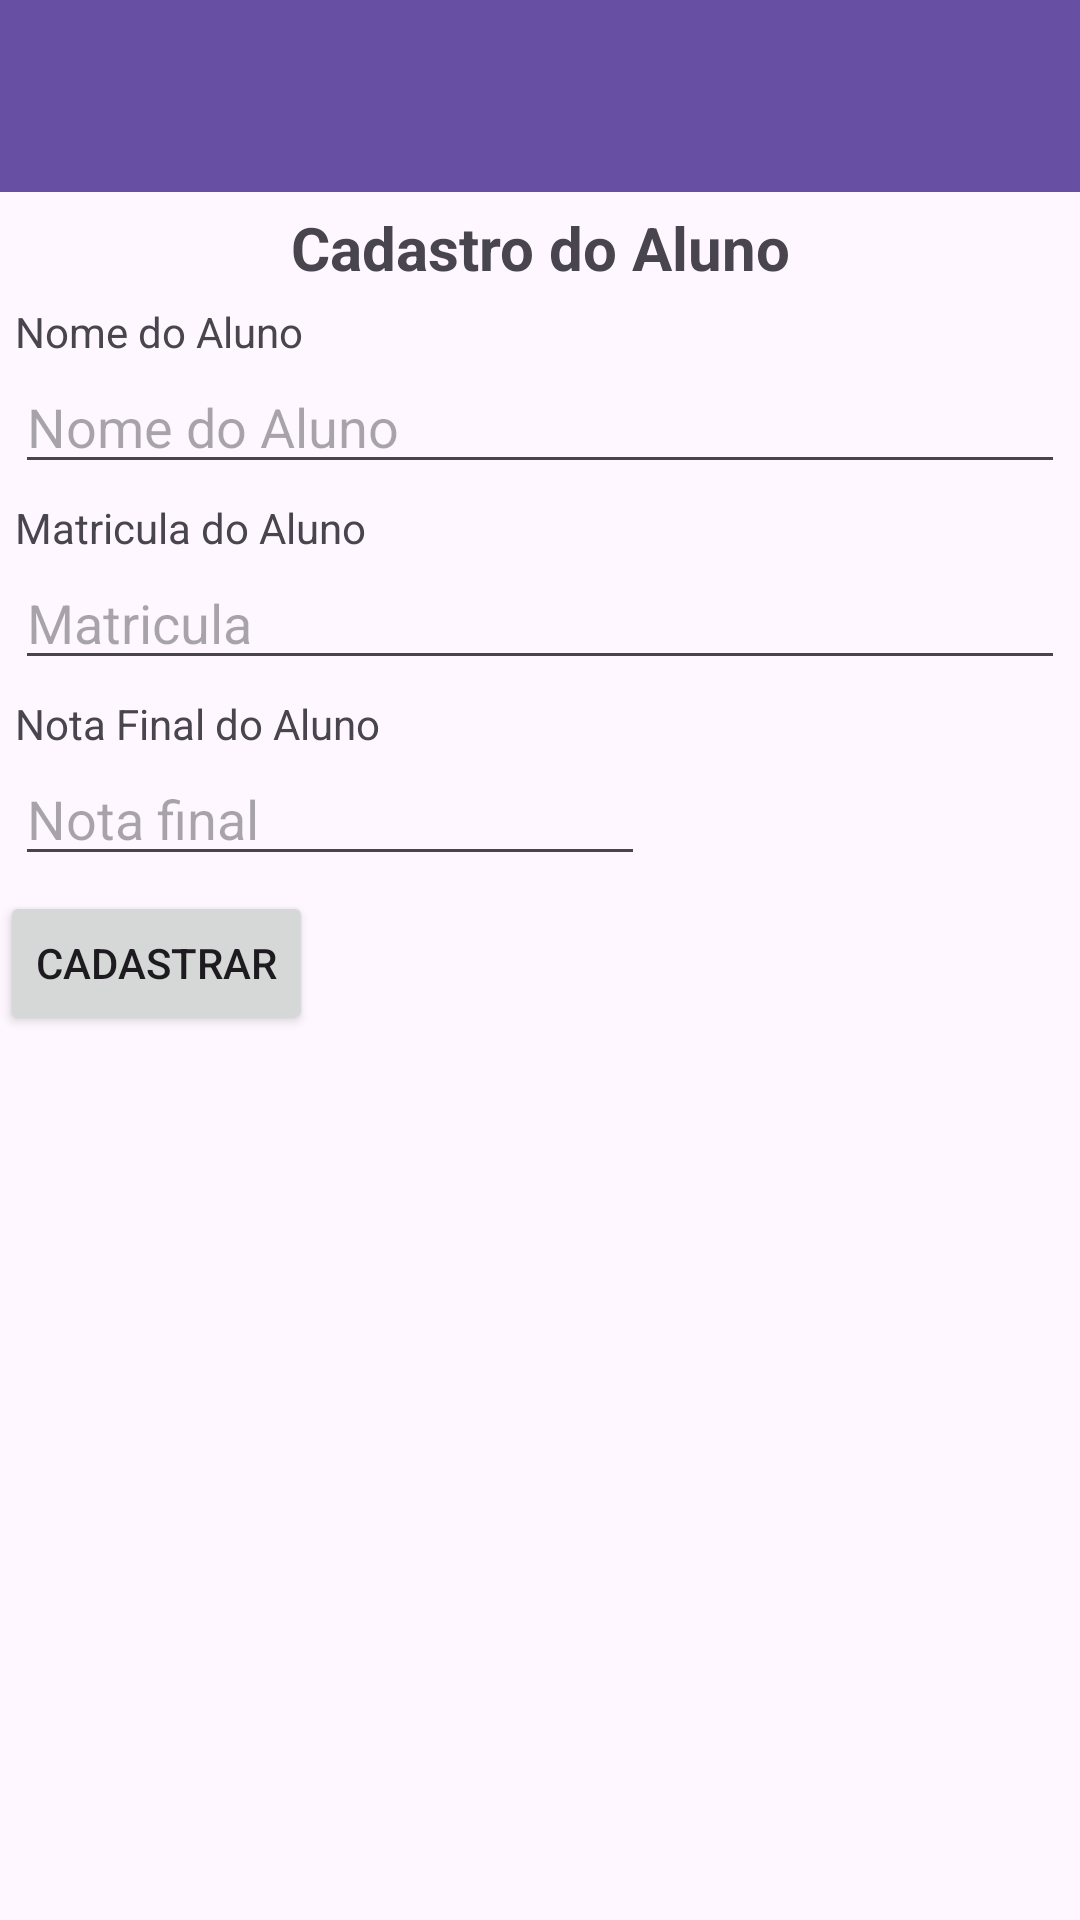

Write the Android layout XML for this screen, with the resource values it uses.
<!-- AndroidManifest.xml: application theme Theme.PROVAPDMJARA -->
<!-- res/layout/activity_main.xml -->
<?xml version="1.0" encoding="utf-8"?>
<LinearLayout xmlns:android="http://schemas.android.com/apk/res/android"
    xmlns:app="http://schemas.android.com/apk/res-auto"
    xmlns:tools="http://schemas.android.com/tools"
    android:id="@+id/main"
    android:layout_width="match_parent"
    android:layout_height="match_parent"
    android:orientation="vertical"
    tools:context=".MainActivity">


    <androidx.appcompat.widget.Toolbar
        android:id="@+id/toolbarMenu1"
        android:layout_width="match_parent"
        android:layout_height="?attr/actionBarSize"
        android:background="?attr/colorPrimary"
        android:elevation="5dp"
        android:theme="@style/ThemeOverlay.AppCompat.Dark.ActionBar"
        app:popupTheme="@style/ThemeOverlay.AppCompat.Light"
        tools:ignore="MissingConstraints" />

    <LinearLayout
        android:layout_width="match_parent"
        android:layout_height="wrap_content"
        android:orientation="vertical"
        android:padding="5dp">

        <TextView
            android:layout_width="match_parent"
            android:layout_height="wrap_content"
            android:gravity="center"
            android:text="Cadastro do Aluno"
            android:textSize="20dp"
            android:textStyle="bold" />

        <TextView
            android:layout_width="match_parent"
            android:layout_height="wrap_content"
            android:layout_marginTop="5dp"
            android:text="Nome do Aluno" />

        <EditText
            android:id="@+id/editTextNome"
            android:layout_width="match_parent"
            android:layout_height="wrap_content"
            android:ems="10"
            android:hint="Nome do Aluno"
            android:inputType="text" />

        <TextView
            android:layout_width="match_parent"
            android:layout_height="wrap_content"
            android:layout_marginTop="5dp"
            android:text="Matricula do Aluno" />

        <EditText
            android:id="@+id/editTextMatricula"
            android:layout_width="match_parent"
            android:layout_height="wrap_content"
            android:ems="10"
            android:hint="Matricula"
            android:inputType="text" />

        <TextView
            android:layout_width="match_parent"
            android:layout_height="wrap_content"
            android:layout_marginTop="5dp"
            android:text="Nota Final do Aluno" />

        <EditText
            android:id="@+id/editTextNota"
            android:layout_width="wrap_content"
            android:layout_height="wrap_content"
            android:ems="10"
            android:hint="Nota final"
            android:inputType="numberDecimal" />
    </LinearLayout>

    <Button
        android:id="@+id/btnCadastrar"
        android:layout_width="wrap_content"
        android:layout_height="wrap_content"
        android:text="Cadastrar"/>

</LinearLayout>
<!-- resources referenced by this layout -->
<resources>
  <style name="Theme.PROVAPDMJARA" parent="Base.Theme.PROVAPDMJARA" />
  <style name="Base.Theme.PROVAPDMJARA" parent="Theme.Material3.DayNight.NoActionBar">
          
          
      </style>
</resources>
